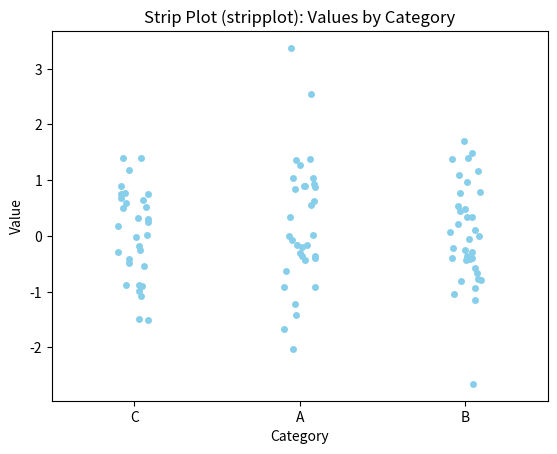

Write Python code to recreate this figure.
import seaborn as sns
import matplotlib.pyplot as plt
import pandas as pd
import numpy as np

# Create synthetic data
np.random.seed(42)
data = pd.DataFrame({
    'Category': np.random.choice(['A', 'B', 'C'], 100),
    'Value': np.random.normal(0, 1, 100)
})

# Create a strip plot using Seaborn
sns.stripplot(x='Category', y='Value', data=data, color='skyblue')

# Add labels and title
plt.title('Strip Plot (stripplot): Values by Category')
plt.xlabel('Category')
plt.ylabel('Value')

# Save the plot
plt.savefig('stripplot.png')